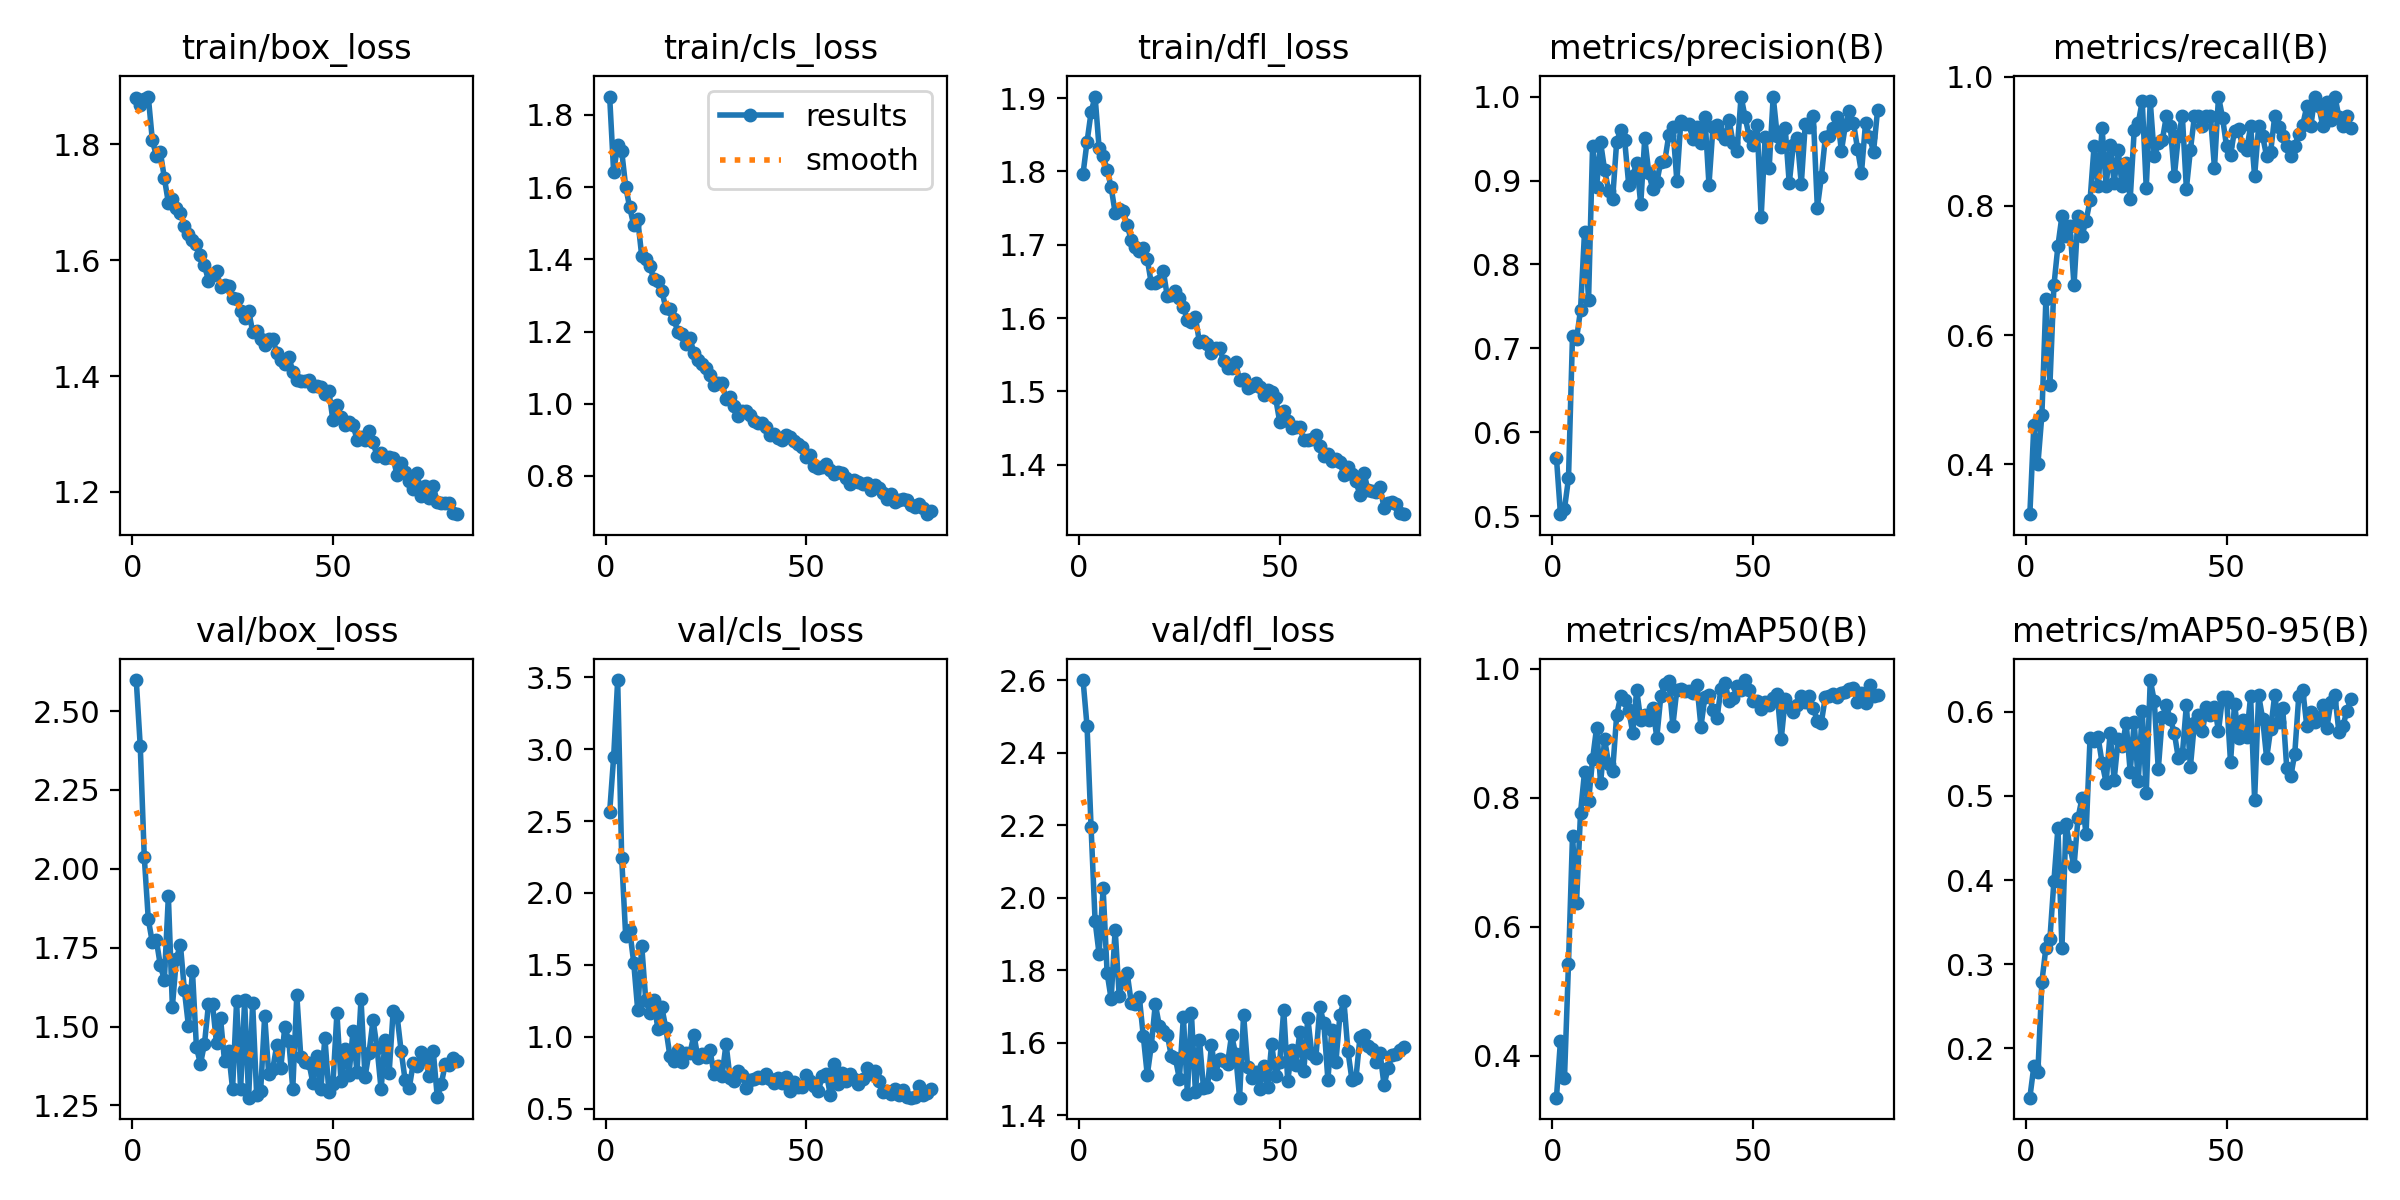

The table this chart was drawn from, first rows:
epoch, train/box_loss, train/cls_loss, train/dfl_loss, metrics/precision(B), metrics/recall(B), metrics/mAP50(B), metrics/mAP50-95(B), val/box_loss, val/cls_loss, val/dfl_loss, lr/pg0, lr/pg1, lr/pg2
1, 1.881, 1.851, 1.797, 0.5696, 0.3231, 0.335, 0.1416, 2.599, 2.561, 2.601, 0.0006605, 0.0006605, 0.0006605
2, 1.868, 1.641, 1.84, 0.5026, 0.4615, 0.4234, 0.1789, 2.389, 2.946, 2.473, 0.001321, 0.001321, 0.001321
3, 1.879, 1.718, 1.881, 0.5091, 0.4, 0.3652, 0.1716, 2.038, 3.481, 2.195, 0.001974, 0.001974, 0.001974
4, 1.883, 1.7, 1.902, 0.5451, 0.4769, 0.5427, 0.2791, 1.841, 2.243, 1.937, 0.00197, 0.00197, 0.00197
5, 1.808, 1.601, 1.832, 0.7151, 0.6566, 0.7413, 0.3197, 1.767, 1.698, 1.845, 0.00197, 0.00197, 0.00197
6, 1.78, 1.544, 1.821, 0.7111, 0.5231, 0.6371, 0.3303, 1.775, 1.74, 2.026, 0.00196, 0.00196, 0.00196
7, 1.787, 1.495, 1.802, 0.7459, 0.6769, 0.7767, 0.399, 1.694, 1.514, 1.793, 0.00195, 0.00195, 0.00195
8, 1.742, 1.511, 1.778, 0.8392, 0.7385, 0.8401, 0.4622, 1.648, 1.182, 1.721, 0.001941, 0.001941, 0.001941
9, 1.699, 1.408, 1.743, 0.7582, 0.7846, 0.7942, 0.3196, 1.913, 1.63, 1.913, 0.001931, 0.001931, 0.001931
10, 1.706, 1.4, 1.748, 0.9412, 0.7539, 0.8593, 0.467, 1.563, 1.252, 1.73, 0.001921, 0.001921, 0.001921
11, 1.69, 1.382, 1.745, 0.8926, 0.7692, 0.9085, 0.4395, 1.716, 1.166, 1.776, 0.001911, 0.001911, 0.001911
12, 1.682, 1.347, 1.727, 0.9453, 0.6769, 0.8231, 0.4162, 1.76, 1.252, 1.792, 0.001901, 0.001901, 0.001901
13, 1.659, 1.34, 1.706, 0.9126, 0.7846, 0.8907, 0.4739, 1.615, 1.056, 1.711, 0.001891, 0.001891, 0.001891
14, 1.645, 1.312, 1.697, 0.8881, 0.7539, 0.8521, 0.4973, 1.503, 1.204, 1.708, 0.001881, 0.001881, 0.001881
15, 1.635, 1.266, 1.692, 0.8783, 0.777, 0.8415, 0.4545, 1.677, 1.058, 1.728, 0.001871, 0.001871, 0.001871
16, 1.628, 1.263, 1.695, 0.946, 0.8085, 0.9275, 0.5689, 1.434, 0.8673, 1.62, 0.001861, 0.001861, 0.001861
17, 1.609, 1.234, 1.681, 0.9604, 0.8923, 0.9574, 0.565, 1.382, 0.8324, 1.511, 0.001852, 0.001852, 0.001852
18, 1.591, 1.2, 1.647, 0.9477, 0.8308, 0.952, 0.57, 1.446, 0.9055, 1.592, 0.001842, 0.001842, 0.001842
19, 1.565, 1.194, 1.648, 0.8952, 0.9201, 0.9365, 0.5391, 1.572, 0.825, 1.707, 0.001832, 0.001832, 0.001832
20, 1.574, 1.167, 1.65, 0.9059, 0.8308, 0.9006, 0.5159, 1.572, 0.8833, 1.648, 0.001822, 0.001822, 0.001822
21, 1.582, 1.182, 1.664, 0.9208, 0.8949, 0.9665, 0.5747, 1.447, 0.8844, 1.634, 0.001812, 0.001812, 0.001812
22, 1.553, 1.141, 1.629, 0.8717, 0.8359, 0.9198, 0.5189, 1.526, 1.012, 1.623, 0.001802, 0.001802, 0.001802
23, 1.558, 1.121, 1.631, 0.9505, 0.8861, 0.9278, 0.5674, 1.389, 0.852, 1.563, 0.001792, 0.001792, 0.001792
24, 1.555, 1.109, 1.637, 0.9091, 0.8308, 0.9205, 0.5589, 1.424, 0.8761, 1.558, 0.001782, 0.001782, 0.001782
25, 1.535, 1.099, 1.627, 0.8894, 0.8658, 0.9397, 0.5867, 1.302, 0.855, 1.501, 0.001772, 0.001772, 0.001772
26, 1.534, 1.081, 1.615, 0.8977, 0.8105, 0.8932, 0.5287, 1.58, 0.9041, 1.672, 0.001762, 0.001762, 0.001762
27, 1.512, 1.051, 1.597, 0.9226, 0.9169, 0.9571, 0.5874, 1.301, 0.7391, 1.458, 0.001752, 0.001752, 0.001752
28, 1.5, 1.058, 1.594, 0.9234, 0.9278, 0.976, 0.5172, 1.583, 0.7985, 1.682, 0.001743, 0.001743, 0.001743
29, 1.513, 1.056, 1.601, 0.9542, 0.9623, 0.9813, 0.6005, 1.275, 0.7255, 1.464, 0.001733, 0.001733, 0.001733
30, 1.477, 1.014, 1.567, 0.9642, 0.8283, 0.9118, 0.5032, 1.573, 0.9514, 1.609, 0.001723, 0.001723, 0.001723
31, 1.477, 1.02, 1.569, 0.8993, 0.9618, 0.9677, 0.6376, 1.283, 0.7098, 1.477, 0.001713, 0.001713, 0.001713
32, 1.465, 0.9943, 1.565, 0.9715, 0.8769, 0.969, 0.6128, 1.297, 0.6895, 1.477, 0.001703, 0.001703, 0.001703
33, 1.454, 0.9675, 1.552, 0.9668, 0.8969, 0.966, 0.5317, 1.535, 0.7576, 1.594, 0.001693, 0.001693, 0.001693
34, 1.464, 0.9799, 1.56, 0.967, 0.9015, 0.9657, 0.5937, 1.35, 0.7333, 1.515, 0.001683, 0.001683, 0.001683
35, 1.465, 0.9787, 1.559, 0.9495, 0.9385, 0.9619, 0.6075, 1.364, 0.6392, 1.555, 0.001673, 0.001673, 0.001673
36, 1.44, 0.9689, 1.541, 0.9634, 0.9231, 0.9747, 0.5912, 1.441, 0.6962, 1.551, 0.001663, 0.001663, 0.001663
37, 1.427, 0.9515, 1.532, 0.9442, 0.8461, 0.9101, 0.5749, 1.367, 0.7042, 1.543, 0.001654, 0.001654, 0.001654
38, 1.421, 0.9475, 1.531, 0.9754, 0.9077, 0.9568, 0.5446, 1.498, 0.7208, 1.621, 0.001644, 0.001644, 0.001644
39, 1.434, 0.9473, 1.54, 0.895, 0.9385, 0.9592, 0.5494, 1.456, 0.7152, 1.57, 0.001634, 0.001634, 0.001634
40, 1.408, 0.935, 1.515, 0.9641, 0.8269, 0.9359, 0.6079, 1.303, 0.7367, 1.449, 0.001624, 0.001624, 0.001624
41, 1.393, 0.9128, 1.517, 0.9665, 0.8863, 0.924, 0.5345, 1.6, 0.7058, 1.678, 0.001614, 0.001614, 0.001614
42, 1.392, 0.9149, 1.504, 0.9548, 0.9385, 0.9691, 0.5865, 1.403, 0.6803, 1.533, 0.001604, 0.001604, 0.001604
43, 1.391, 0.9064, 1.507, 0.9497, 0.9385, 0.9781, 0.5967, 1.387, 0.7125, 1.504, 0.001594, 0.001594, 0.001594
44, 1.393, 0.9002, 1.511, 0.9723, 0.9231, 0.9491, 0.5768, 1.386, 0.6765, 1.519, 0.001584, 0.001584, 0.001584
45, 1.383, 0.9128, 1.506, 0.9447, 0.9385, 0.9548, 0.6055, 1.322, 0.7195, 1.472, 0.001574, 0.001574, 0.001574
46, 1.383, 0.9087, 1.495, 0.9352, 0.9385, 0.973, 0.5962, 1.407, 0.6225, 1.535, 0.001564, 0.001564, 0.001564
47, 1.381, 0.8972, 1.501, 1, 0.8591, 0.9676, 0.6061, 1.303, 0.682, 1.479, 0.001554, 0.001554, 0.001554
48, 1.37, 0.8899, 1.5, 0.9755, 0.9692, 0.9824, 0.5772, 1.465, 0.6492, 1.598, 0.001545, 0.001545, 0.001545
49, 1.374, 0.8806, 1.49, 0.953, 0.9367, 0.9677, 0.6171, 1.291, 0.6487, 1.508, 0.001535, 0.001535, 0.001535
50, 1.324, 0.8532, 1.458, 0.9417, 0.8923, 0.9495, 0.6177, 1.318, 0.7317, 1.548, 0.001525, 0.001525, 0.001525
51, 1.351, 0.8569, 1.473, 0.9662, 0.8795, 0.95, 0.5401, 1.543, 0.6898, 1.692, 0.001515, 0.001515, 0.001515
52, 1.329, 0.8264, 1.459, 0.8562, 0.9164, 0.9377, 0.6097, 1.327, 0.6549, 1.495, 0.001505, 0.001505, 0.001505
53, 1.315, 0.8217, 1.45, 0.9522, 0.9194, 0.9483, 0.5691, 1.428, 0.6233, 1.581, 0.001495, 0.001495, 0.001495
54, 1.32, 0.8235, 1.451, 0.9151, 0.8923, 0.944, 0.5901, 1.347, 0.7281, 1.539, 0.001485, 0.001485, 0.001485
55, 1.316, 0.8331, 1.451, 1, 0.8864, 0.9548, 0.5704, 1.485, 0.7422, 1.629, 0.001475, 0.001475, 0.001475
56, 1.291, 0.8161, 1.434, 0.9535, 0.9231, 0.9613, 0.6183, 1.357, 0.5909, 1.522, 0.001465, 0.001465, 0.001465
57, 1.294, 0.8066, 1.434, 0.9401, 0.8461, 0.8909, 0.4955, 1.587, 0.8085, 1.669, 0.001455, 0.001455, 0.001455
58, 1.29, 0.8123, 1.435, 0.9623, 0.9231, 0.9527, 0.6198, 1.34, 0.6717, 1.569, 0.001446, 0.001446, 0.001446
59, 1.305, 0.8072, 1.441, 0.8965, 0.9077, 0.9407, 0.5916, 1.418, 0.7456, 1.559, 0.001436, 0.001436, 0.001436
60, 1.286, 0.795, 1.426, 0.942, 0.8769, 0.9321, 0.5448, 1.521, 0.6938, 1.699, 0.001426, 0.001426, 0.001426
... 21 more rows
